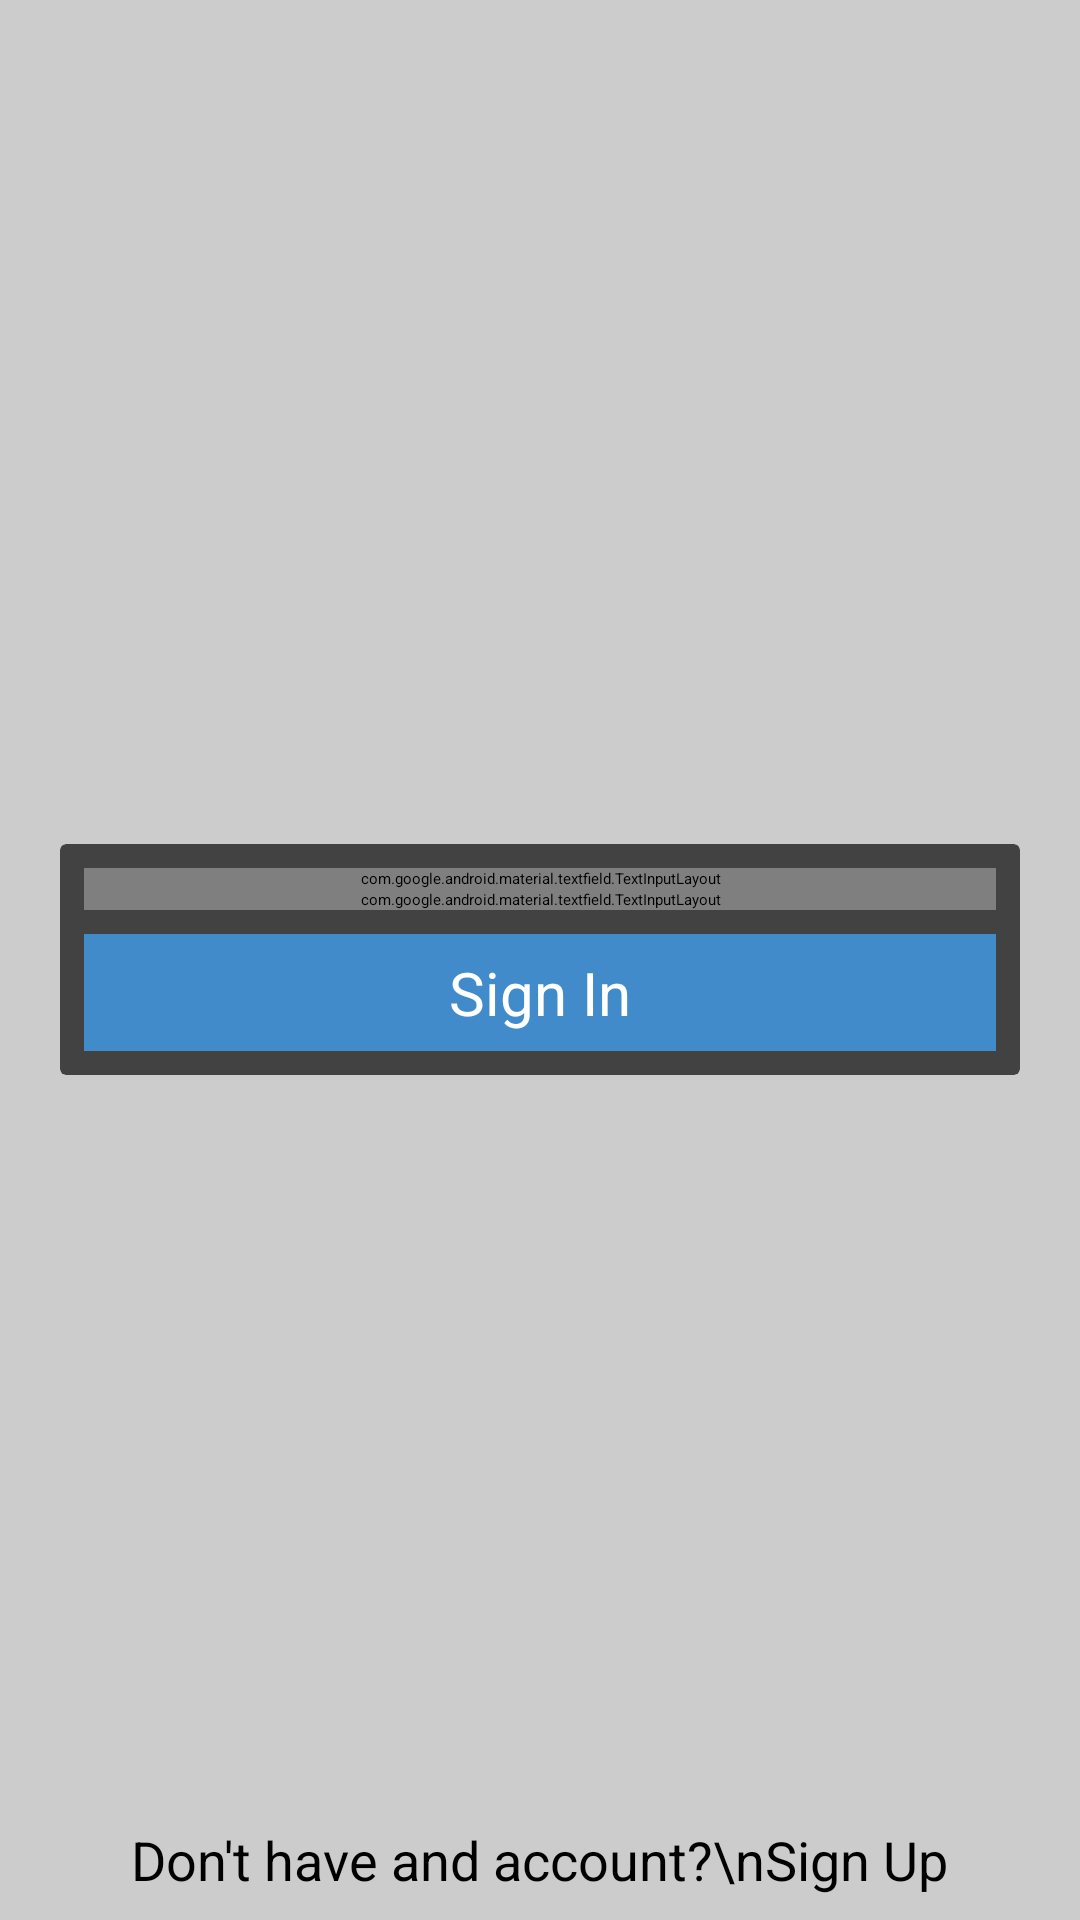

Layout XML and referenced resources for this Android screen:
<!-- AndroidManifest.xml: application theme AppTheme -->
<!-- res/layout/activity_sign_in.xml -->
<RelativeLayout xmlns:android="http://schemas.android.com/apk/res/android"
    xmlns:app="http://schemas.android.com/apk/res-auto"
    xmlns:tools="http://schemas.android.com/tools"
    android:layout_width="match_parent"
    android:layout_height="match_parent"
    android:background="#ccc"
    tools:context=".MainActivity">

    <include layout="@layout/include_toolbar" />


    <android.support.v7.widget.CardView
        android:layout_width="match_parent"
        android:layout_height="wrap_content"
        android:layout_centerInParent="true"
        android:layout_marginLeft="20dp"
        android:layout_marginRight="20dp"
        app:cardElevation="4dp">

        <LinearLayout
            android:layout_width="match_parent"
            android:layout_height="wrap_content"
            android:orientation="vertical"
            android:padding="8dp">

            <android.support.design.widget.TextInputLayout
                android:id="@+id/email_layout"
                android:layout_width="match_parent"
                android:layout_height="wrap_content"
                app:hintTextAppearance="@style/TextAppearence.App.TextInputLayout">

                <android.support.v7.widget.AppCompatEditText
                    android:id="@+id/email"
                    android:layout_width="match_parent"
                    android:layout_height="wrap_content"
                    android:hint="Email"
                    android:inputType="textAutoCorrect|textEmailAddress"
                    android:lines="1"
                    android:singleLine="true" />
            </android.support.design.widget.TextInputLayout>

            <android.support.design.widget.TextInputLayout
                android:id="@+id/password_layout"
                android:layout_width="match_parent"
                android:layout_height="wrap_content"
                app:hintTextAppearance="@style/TextAppearence.App.TextInputLayout">

                <android.support.v7.widget.AppCompatEditText
                    android:id="@+id/password"
                    android:layout_width="match_parent"
                    android:layout_height="wrap_content"
                    android:hint="Password"
                    android:inputType="textPassword" />
            </android.support.design.widget.TextInputLayout>


            <android.support.v7.widget.AppCompatButton
                android:id="@+id/sign_in_button"
                android:layout_width="match_parent"
                android:layout_height="wrap_content"
                android:layout_marginTop="8dp"
                android:background="#ff428bca"
                android:gravity="center"
                android:padding="6dp"
                android:text="@string/sign_in"
                android:textColor="#fff"
                android:textSize="20sp" />
        </LinearLayout>
    </android.support.v7.widget.CardView>

    <android.support.v7.widget.AppCompatTextView
        android:id="@+id/sign_up"
        android:layout_width="wrap_content"
        android:layout_height="wrap_content"
        android:layout_alignParentBottom="true"
        android:layout_centerHorizontal="true"
        android:gravity="center"
        android:padding="8dp"
        android:text="Don't have and account?\nSign Up"
        android:textSize="18sp" />

</RelativeLayout>
<!-- res/layout/include_toolbar.xml (included above) -->
<?xml version="1.0" encoding="utf-8"?>
<LinearLayout xmlns:android="http://schemas.android.com/apk/res/android"
              android:layout_width="match_parent"
              android:layout_height="wrap_content"
              android:orientation="vertical">

    <android.support.v7.widget.Toolbar
        android:id="@+id/toolbar"
        android:layout_width="match_parent"
        android:layout_height="wrap_content"/>
</LinearLayout>
<!-- resources referenced by this layout -->
<resources>
  <string name="sign_in">Sign In</string>
  <style name="TextAppearence.App.TextInputLayout" parent="@android:style/TextAppearance">
      <item name="android:textColor">@color/main_color</item>
    </style>
  <style name="AppTheme" parent="Theme.AppCompat.Light.NoActionBar">
      
    </style>
  <color name="main_color">#000000</color>
</resources>
